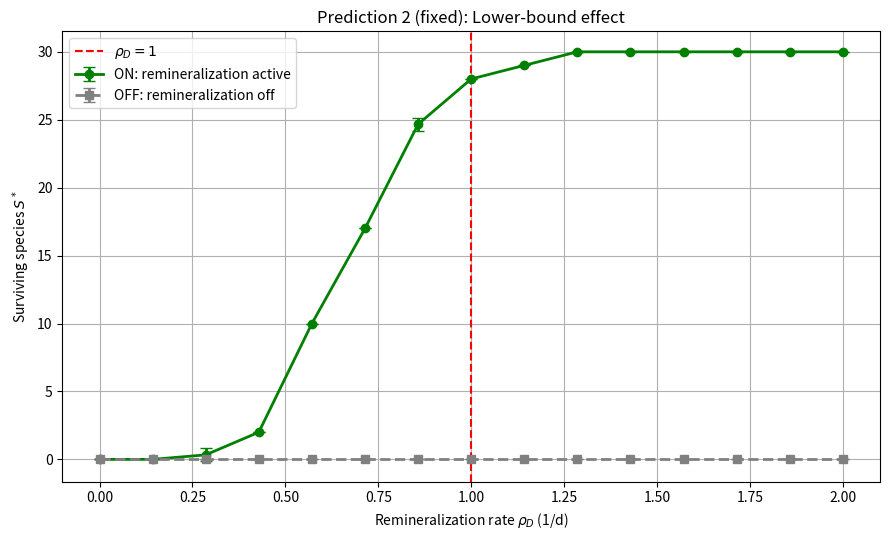

Reproduce this figure in Python.
import numpy as np
import matplotlib.pyplot as plt
from scipy.integrate import solve_ivp

# ====================================================================
# Prediction 2: Remineralization rate vs diversity (fixed)
# Changes:
#   1. Symbol c -> V
#   2. Removed 0.5 * recycle reduction
#   3. Added OFF control
#   4. Scan range [0.0, 2.0]
#   5. Mark rho_D = 1 reference line
# ====================================================================

S = 30; m = 3
np.random.seed(42)
n_repeat = 3

r = np.random.lognormal(np.log(0.7), 0.4, S)
delta_i = np.random.lognormal(np.log(0.25), 0.15, S)
K = np.random.lognormal(np.log(1.5), 0.4, (m, S))
V = np.random.lognormal(np.log(0.1), 0.2, (m, S))
mu = np.random.uniform(0.2, 0.4, (m, S))
S_input = np.array([0.05, 0.01, 0.003])
lambda_j = np.array([0.01, 0.01, 0.008])
alpha = 0.001


def simulate(rho_D, recycle_on=True):
    def model(t, y):
        R = y[:m]; N = y[m:m+S]
        f = np.prod(R[:, None] / (K + R[:, None]), axis=0)
        g = r * f
        recycle = mu @ (delta_i * N) if recycle_on else np.zeros(m)
        dR = S_input + rho_D * recycle - V @ (f * N) - lambda_j * R
        dN = N * (g - delta_i) - alpha * N**2
        return np.concatenate([dR, dN])

    y0 = np.concatenate([np.array([5.0, 0.5, 0.3]),
                         np.random.uniform(0.01, 0.5, S)])
    sol = solve_ivp(model, [0, 300], y0, method='LSODA',
                    rtol=1e-4, atol=1e-7, max_step=5.0)
    return int(np.sum(sol.y[m:m+S, -1] > 1e-4))


rho_values = np.linspace(0.0, 2.0, 15)
S_on, S_off, S_on_std, S_off_std = [], [], [], []

for rho_D in rho_values:
    runs_on, runs_off = [], []
    for rep in range(n_repeat):
        runs_on.append(simulate(rho_D, recycle_on=True))
        runs_off.append(simulate(rho_D, recycle_on=False))
    S_on.append(np.mean(runs_on)); S_off.append(np.mean(runs_off))
    S_on_std.append(np.std(runs_on)); S_off_std.append(np.std(runs_off))
    print(f'rho_D={rho_D:.2f}: ON={np.mean(runs_on):.1f}, '
          f'OFF={np.mean(runs_off):.1f}', flush=True)

fig, ax = plt.subplots(figsize=(9, 5.5))
ax.errorbar(rho_values, S_on, yerr=S_on_std, fmt='go-', linewidth=2,
            capsize=4, label='ON: remineralization active')
ax.errorbar(rho_values, S_off, yerr=S_off_std, fmt='s--', color='gray',
            linewidth=2, capsize=4, label='OFF: remineralization off')
ax.axvline(x=1.0, color='r', linestyle='--', label='$\\rho_D=1$')
ax.set_xlabel('Remineralization rate $\\rho_D$ (1/d)')
ax.set_ylabel('Surviving species $S^*$')
ax.set_title('Prediction 2 (fixed): Lower-bound effect')
ax.legend(); ax.grid(True)
plt.tight_layout()
plt.savefig('prediction2_fixed.png', dpi=150)
plt.close()

idx = np.where(np.array(S_on) >= 0.9 * max(S_on))[0]
print(f"\nCritical rho_D* = {rho_values[idx[0]]:.3f}, "
      f"S_max = {max(S_on):.1f}")
